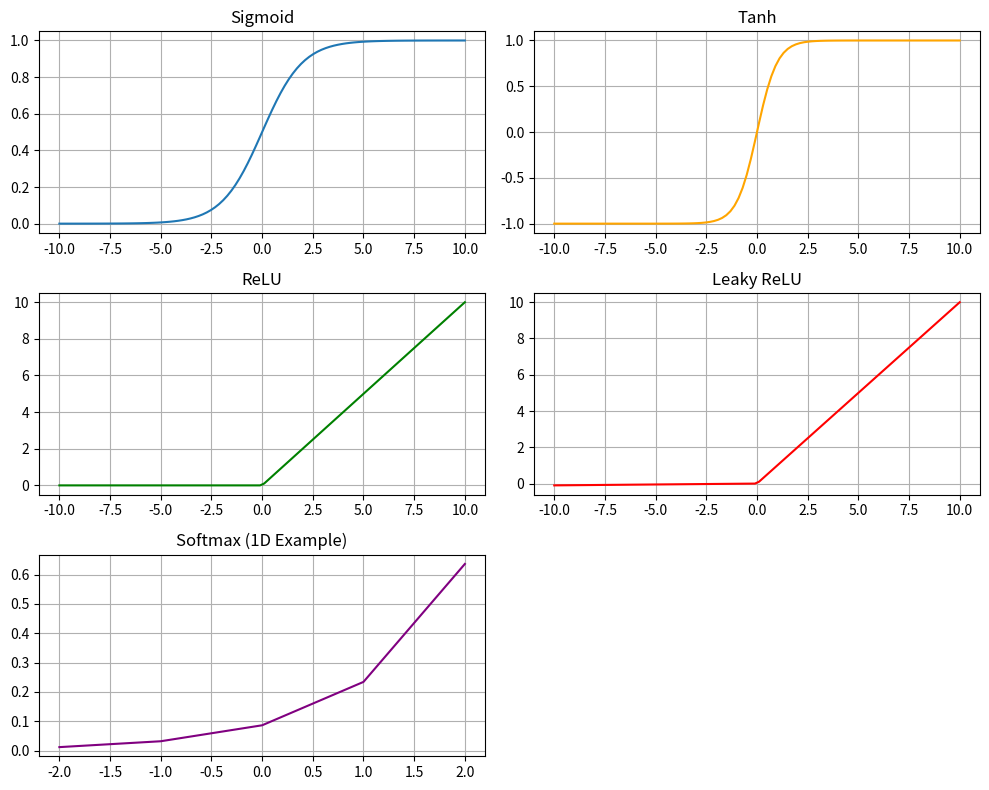

The script that saved this image:
import numpy as np
import matplotlib.pyplot as plt

# Sigmoid Activation Function
def sigmoid(x):
    return 1 / (1 + np.exp(-x))

# Tanh Activation Function
def tanh(x):
    return np.tanh(x)

# ReLU Activation Function
def relu(x):
    return np.maximum(0, x)

# Leaky ReLU Activation Function
def leaky_relu(x, alpha=0.01):
    return np.where(x > 0, x, alpha * x)

# Softmax Activation Function
def softmax(x):
    e_x = np.exp(x - np.max(x))  # Subtract max for numerical stability
    return e_x / np.sum(e_x, axis=0)

# Plotting the activation functions
x = np.linspace(-10, 10, 100)  # Generate 100 points between -10 and 10

plt.figure(figsize=(10, 8))

# Sigmoid Plot
plt.subplot(3, 2, 1)
plt.plot(x, sigmoid(x), label="Sigmoid")
plt.title("Sigmoid")
plt.grid(True)

# Tanh Plot
plt.subplot(3, 2, 2)
plt.plot(x, tanh(x), label="Tanh", color='orange')
plt.title("Tanh")
plt.grid(True)

# ReLU Plot
plt.subplot(3, 2, 3)
plt.plot(x, relu(x), label="ReLU", color='green')
plt.title("ReLU")
plt.grid(True)

# Leaky ReLU Plot
plt.subplot(3, 2, 4)
plt.plot(x, leaky_relu(x), label="Leaky ReLU", color='red')
plt.title("Leaky ReLU")
plt.grid(True)

# Softmax Plot
plt.subplot(3, 2, 5)
softmax_x = np.linspace(-2, 2, 5)  # Use a smaller range for softmax
plt.plot(softmax_x, softmax(softmax_x), label="Softmax", color='purple')
plt.title("Softmax (1D Example)")
plt.grid(True)

plt.tight_layout()
plt.show()
